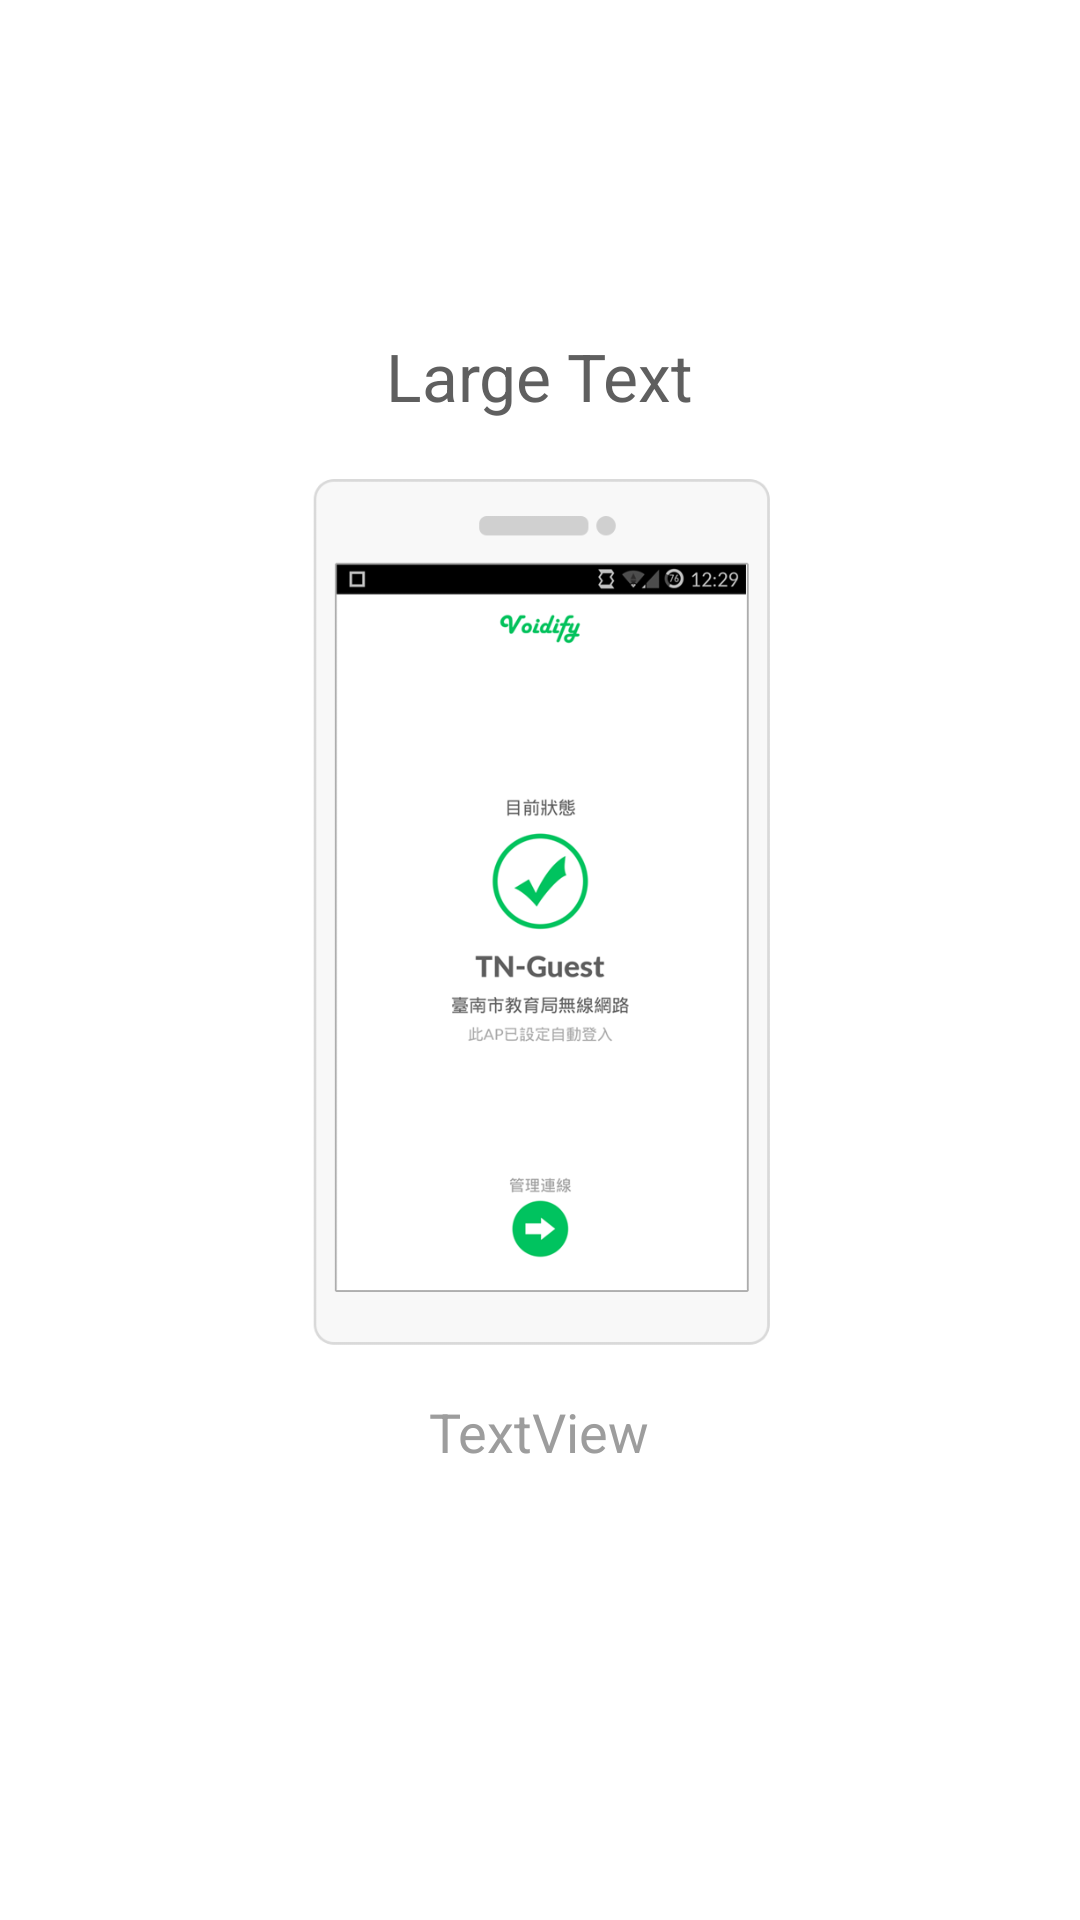

Produce the Android XML layout that renders to this screen, including the resource entries it uses.
<!-- AndroidManifest.xml: application theme AppTheme -->
<!-- res/layout/dynamic_pager_guid.xml -->
<RelativeLayout xmlns:android="http://schemas.android.com/apk/res/android"
    xmlns:tools="http://schemas.android.com/tools"
    android:layout_width="match_parent"
    android:layout_height="match_parent"
    android:background="@color/voidify_white"
    android:paddingLeft="@dimen/activity_horizontal_margin"
    android:paddingRight="@dimen/activity_horizontal_margin" >

    <LinearLayout
        android:layout_width="wrap_content"
        android:layout_height="wrap_content"
        android:layout_centerHorizontal="true"
        android:layout_centerVertical="true"
        android:gravity="center_vertical|center_horizontal"
        android:orientation="vertical"
        android:paddingBottom="@dimen/padding_level_2" >

        <TextView
            android:id="@+id/dynamic_page_guid_text_title"
            android:layout_width="wrap_content"
            android:layout_height="wrap_content"
            android:layout_marginBottom="@dimen/margin_level_2"
            android:text="Large Text"
            android:textAppearance="?android:attr/textAppearanceLarge"
            android:textColor="@color/voidify_gray_normal"
            android:textSize="@dimen/font_size_level_1_5" />

        <ImageView
            android:id="@+id/dynamic_page_guid_img_icon"
            android:layout_width="wrap_content"
            android:layout_height="@dimen/pager_guide_icon_max_height"
            android:minHeight="@dimen/pager_guide_icon_min_height"
            android:src="@drawable/guide_1" />

        <TextView
            android:id="@+id/dynamic_page_guid_text_content"
            android:layout_width="wrap_content"
            android:layout_height="wrap_content"
            android:layout_marginTop="@dimen/margin_level_3"
            android:gravity="center_horizontal"
            android:paddingLeft="@dimen/padding_level_3"
            android:paddingRight="@dimen/padding_level_3"
            android:text="TextView"
            android:textColor="@color/voidify_gray_light"
            android:textSize="@dimen/font_size_level_3" />

    </LinearLayout>

</RelativeLayout>
<!-- resources referenced by this layout -->
<resources>
  <color name="voidify_gray_light">#9D9D9D</color>
  <color name="voidify_gray_normal">#5F5F5F</color>
  <color name="voidify_white">#FFFFFF</color>
  <dimen name="activity_horizontal_margin">15dp</dimen>
  <dimen name="font_size_level_1_5">22dp</dimen>
  <dimen name="font_size_level_3">18dp</dimen>
  <dimen name="margin_level_2">15dp</dimen>
  <dimen name="margin_level_3">10dp</dimen>
  <dimen name="padding_level_2">40dp</dimen>
  <dimen name="padding_level_3">20dp</dimen>
  <dimen name="pager_guide_icon_max_height">300dp</dimen>
  <dimen name="pager_guide_icon_min_height">250dp</dimen>
  <!-- drawable guide_1: png bitmap (drawable-xxhdpi, 73260 bytes) -->
  <style name="AppTheme" parent="AppBaseTheme">
          <item name="android:windowActionBar">false</item>
      	<item name="android:windowNoTitle">true</item>
      	<item name="android:windowContentOverlay">@null</item>
      </style>
  <style name="AppBaseTheme" parent="android:Theme.Holo.Light">
          
      </style>
</resources>
